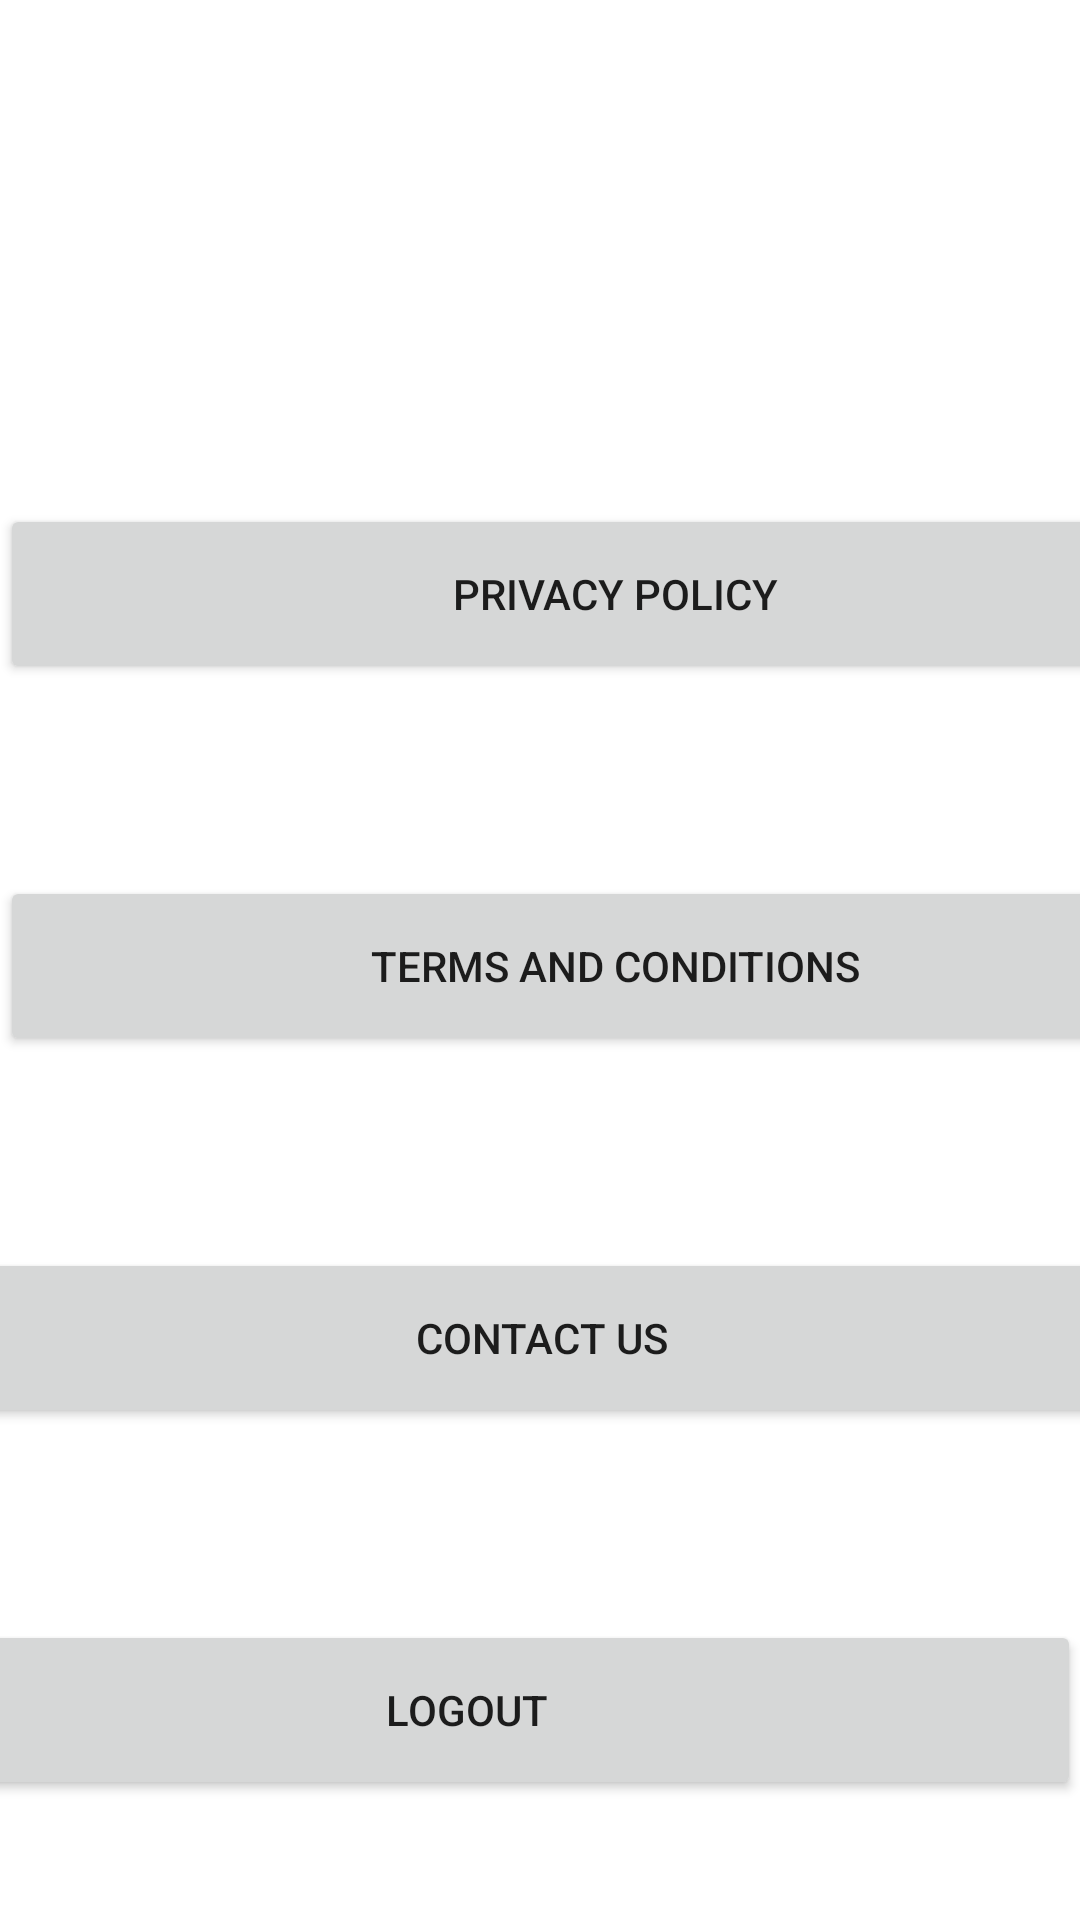

Android layout source for this screen:
<!-- AndroidManifest.xml: application theme Theme.SchoolRide -->
<!-- res/layout/activity_settings.xml -->
<?xml version="1.0" encoding="utf-8"?>
<androidx.constraintlayout.widget.ConstraintLayout xmlns:android="http://schemas.android.com/apk/res/android"
    xmlns:app="http://schemas.android.com/apk/res-auto"
    xmlns:tools="http://schemas.android.com/tools"
    android:layout_width="match_parent"
    android:layout_height="match_parent"
    tools:context=".Settings"
    android:background="@drawable/app2">

    <Button
        android:id="@+id/button"
        android:layout_width="410dp"
        android:layout_height="60dp"
        android:layout_marginTop="168dp"
        android:text="Privacy policy"
        app:layout_constraintEnd_toEndOf="parent"
        app:layout_constraintHorizontal_bias="0.0"
        app:layout_constraintStart_toStartOf="parent"
        app:layout_constraintTop_toTopOf="parent" />

    <Button
        android:id="@+id/slogoutbtn"
        android:layout_width="410dp"
        android:layout_height="60dp"
        android:layout_marginTop="64dp"
        android:text="Logout"
        app:layout_constraintEnd_toEndOf="parent"
        app:layout_constraintHorizontal_bias="1.0"
        app:layout_constraintStart_toStartOf="parent"
        app:layout_constraintTop_toBottomOf="@+id/button4" />

    <Button
        android:id="@+id/TermsBtn"
        android:layout_width="410dp"
        android:layout_height="60dp"
        android:layout_marginTop="64dp"
        android:text="Terms and Conditions"
        app:layout_constraintEnd_toEndOf="parent"
        app:layout_constraintHorizontal_bias="0.0"
        app:layout_constraintStart_toStartOf="parent"
        app:layout_constraintTop_toBottomOf="@+id/button" />

    <Button
        android:id="@+id/button4"
        android:layout_width="410dp"
        android:layout_height="60dp"
        android:layout_marginTop="64dp"
        android:text="Contact Us"
        app:layout_constraintEnd_toEndOf="parent"
        app:layout_constraintStart_toStartOf="parent"
        app:layout_constraintTop_toBottomOf="@+id/TermsBtn" />
</androidx.constraintlayout.widget.ConstraintLayout>
<!-- resources referenced by this layout -->
<resources>
  <style name="Theme.SchoolRide" parent="Theme.MaterialComponents.DayNight.DarkActionBar">
          
          <item name="colorPrimary">@color/purple_500</item>
          <item name="colorPrimaryVariant">@color/purple_700</item>
          <item name="colorOnPrimary">@color/white</item>
          
          <item name="colorSecondary">@color/teal_200</item>
          <item name="colorSecondaryVariant">@color/teal_700</item>
          <item name="colorOnSecondary">@color/black</item>
          
          <item name="android:statusBarColor" tools:targetApi="l">?attr/colorPrimaryVariant</item>
          
      </style>
  <!-- not gathered from this repository: default colours our renderer supplied (Android Studio template values) -->
  <color name="purple_500">#FF6200EE</color>
  <color name="purple_700">#FF3700B3</color>
  <color name="teal_200">#FF03DAC5</color>
  <color name="teal_700">#FF018786</color>
  <color name="black">#FF000000</color>
  <color name="white">#FFFFFFFF</color>
</resources>
